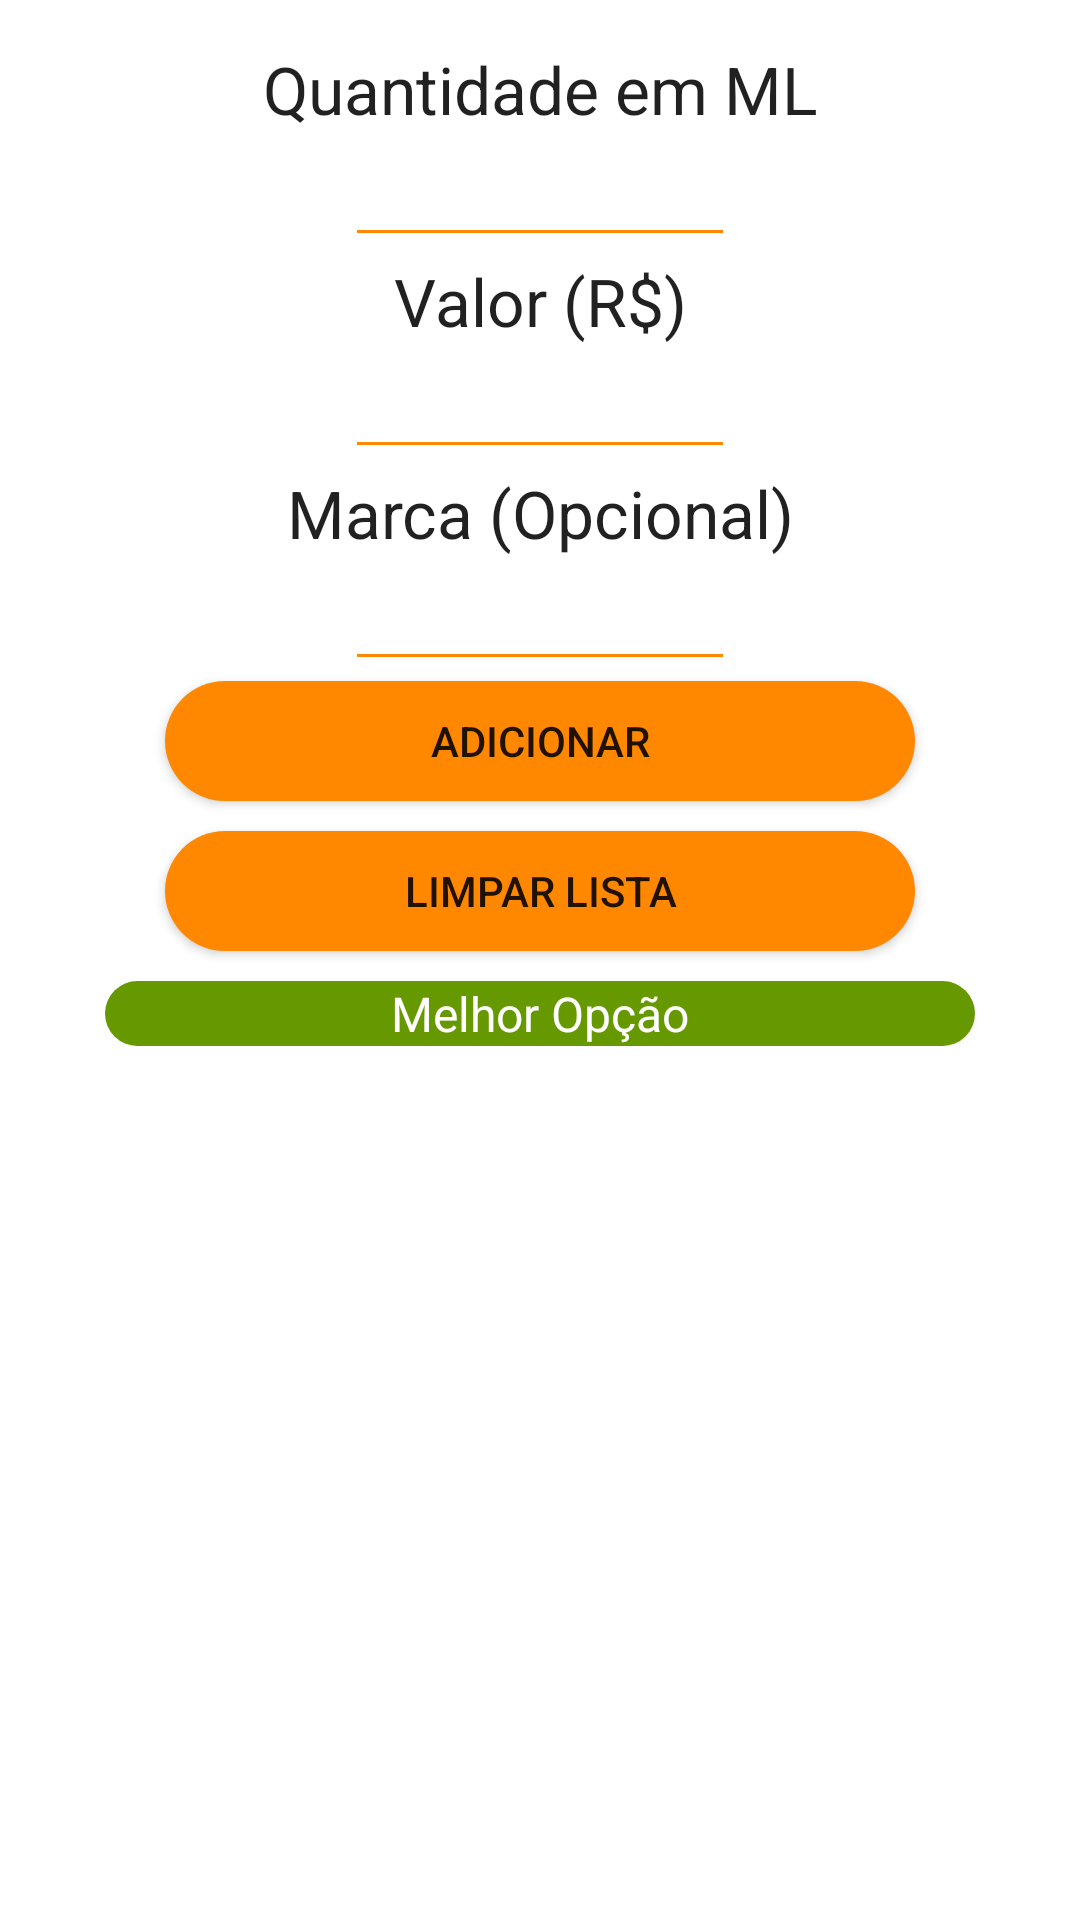

Android layout source for this screen:
<!-- AndroidManifest.xml: application theme AppTheme -->
<!-- res/layout/activity_main.xml -->
<?xml version="1.0" encoding="utf-8"?>
<LinearLayout xmlns:android="http://schemas.android.com/apk/res/android"
    xmlns:app="http://schemas.android.com/apk/res-auto"
    xmlns:tools="http://schemas.android.com/tools"
    android:layout_width="match_parent"
    android:layout_height="match_parent"
    android:orientation="vertical"
    android:padding="15dp"
    tools:context=".main.MainActivity">

    <TextView
        android:layout_width="match_parent"
        android:layout_height="wrap_content"
        android:gravity="center"
        android:text="@string/quantidade_em_ml"
        android:textAppearance="@style/TextAppearance.AppCompat.Large" />

    <EditText
        android:id="@+id/et_ml"
        android:layout_width="match_parent"
        android:layout_height="wrap_content"
        android:layout_marginHorizontal="100dp"
        android:backgroundTint="@android:color/holo_orange_dark"
        android:focusable="true"
        android:gravity="center"
        android:inputType="numberDecimal" />

    <TextView
        android:id="@+id/valor_text"
        android:layout_width="match_parent"
        android:layout_height="wrap_content"
        android:gravity="center"
        android:text="@string/valor"
        android:textAppearance="@style/TextAppearance.AppCompat.Large" />

    <EditText
        android:id="@+id/et_valor"
        android:layout_width="match_parent"
        android:layout_height="wrap_content"
        android:layout_marginHorizontal="100dp"
        android:backgroundTint="@android:color/holo_orange_dark"
        android:gravity="center"
        android:inputType="numberDecimal" />

    <TextView
        android:id="@+id/tv_marca"
        android:layout_width="match_parent"
        android:layout_height="wrap_content"
        android:gravity="center"
        android:text="@string/marca_opcional"
        android:textAppearance="@style/TextAppearance.AppCompat.Large" />

    <EditText
        android:id="@+id/et_marca"
        android:layout_width="match_parent"
        android:layout_height="wrap_content"
        android:layout_marginHorizontal="100dp"
        android:backgroundTint="@android:color/holo_orange_dark"
        android:gravity="center"
        android:inputType="textAutoComplete" />


    <Button
        android:id="@+id/btn_adicionar"
        android:layout_width="250dp"
        android:layout_height="40dp"
        android:layout_gravity="center"
        android:layout_marginHorizontal="50dp"
        android:layout_marginBottom="10dp"
        android:background="@drawable/buttons_bg"
        android:text="@string/adicionar"
        tools:ignore="UsingOnClickInXml" />

    <Button
        android:id="@+id/btn_limpar"
        android:layout_width="250dp"
        android:layout_height="40dp"
        android:layout_gravity="center"
        android:layout_marginHorizontal="50dp"
        android:layout_marginBottom="10dp"
        android:background="@drawable/buttons_bg"
        android:text="@string/limpar_lista" />

    <EditText
        android:id="@+id/tv_melhor_opcao"
        android:layout_width="match_parent"
        android:layout_height="wrap_content"
        android:layout_marginHorizontal="20dp"
        android:background="@drawable/bg_views"
        android:enabled="false"
        android:gravity="center"
        android:hint="@string/melhor_op_o"
        android:textAppearance="@style/TextAppearance.AppCompat.Large"
        android:textColor="#ffff"
        android:textColorHint="#ffff"
        android:textSize="16sp" />

    <androidx.recyclerview.widget.RecyclerView
        android:id="@+id/rv_lista_opcoes"
        android:layout_width="match_parent"
        android:layout_height="wrap_content"
        android:layout_marginTop="10dp" />
</LinearLayout>
<!-- resources referenced by this layout -->
<resources>
  <!-- drawable bg_views (drawable-v24) -->
  <?xml version="1.0" encoding="utf-8"?>
  <shape xmlns:android="http://schemas.android.com/apk/res/android"
      android:shape="rectangle">
      <solid android:color="#669900"/>
      <corners android:radius="30dp"/>
  </shape>
  <!-- drawable buttons_bg (drawable-v24) -->
  <?xml version="1.0" encoding="utf-8"?>
  <shape xmlns:android="http://schemas.android.com/apk/res/android"
      android:shape="rectangle">
      <solid android:color="#FFFF8800"/>
      <corners android:radius="30dp"/>
  </shape>
  <string name="adicionar">Adicionar</string>
  <string name="limpar_lista">Limpar Lista</string>
  <string name="marca_opcional">Marca (Opcional)</string>
  <string name="melhor_op_o">Melhor Opção</string>
  <string name="quantidade_em_ml">Quantidade em ML</string>
  <string name="valor">Valor (R$)</string>
  <style name="AppTheme" parent="Theme.MaterialComponents.Light.NoActionBar">
          
          <item name="colorPrimary">#FFFF8800</item>
          <item name="colorPrimaryDark">@color/colorPrimaryDark</item>
          <item name="colorAccent">@color/colorAccent</item>
      </style>
  <!-- not gathered from this repository: default colours our renderer supplied (Android Studio template values) -->
  <color name="colorPrimaryDark">#FF3700B3</color>
  <color name="colorAccent">#FF03DAC5</color>
</resources>
